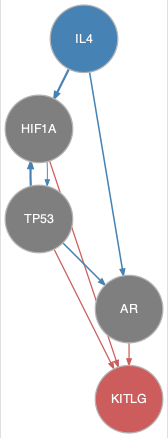

Data behind this chart, as committed beside it:
from	to
HIF1A	TP53
IL4	AR
IL4	HIF1A
TP53	AR
TP53	HIF1A
AR	KITLG
HIF1A	KITLG
TP53	KITLG
